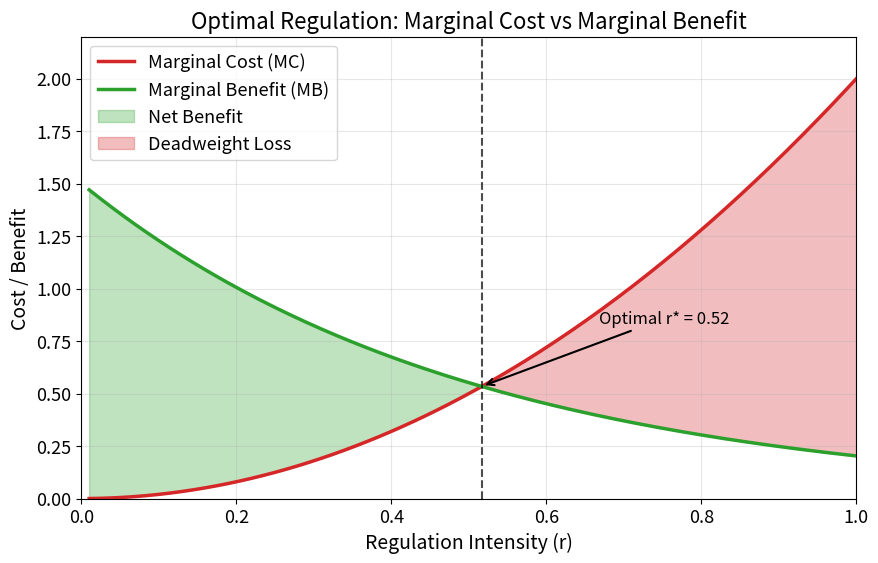

This chart was generated by the following Python code: (Note: this script raises an exception after producing the figure.)
"""Optimal Regulation: Marginal Cost vs Marginal Benefit"""
import matplotlib.pyplot as plt
import numpy as np
from pathlib import Path

np.random.seed(42)

plt.rcParams.update({
    'font.size': 14, 'axes.labelsize': 14, 'axes.titlesize': 16,
    'xtick.labelsize': 13, 'ytick.labelsize': 13, 'legend.fontsize': 13,
    'figure.figsize': (10, 6), 'figure.dpi': 150
})

MLPURPLE = '#3333B2'
MLBLUE = '#0066CC'
MLORANGE = '#FF7F0E'
MLGREEN = '#2CA02C'
MLRED = '#D62728'
MLLAVENDER = '#ADADE0'

# Generate regulation intensity values
r = np.linspace(0.01, 1, 200)

# Marginal cost and benefit functions
MC = 2 * r**2
MB = 1.5 * np.exp(-2*r)

# Find optimal regulation level where MC = MB
r_star_idx = np.argmin(np.abs(MC - MB))
r_star = r[r_star_idx]

# Create plot
fig, ax = plt.subplots()

# Plot MC and MB curves
ax.plot(r, MC, color=MLRED, linewidth=2.5, label='Marginal Cost (MC)')
ax.plot(r, MB, color=MLGREEN, linewidth=2.5, label='Marginal Benefit (MB)')

# Fill areas for net benefit and deadweight loss
# Net benefit (green) where MB > MC (before optimal point)
ax.fill_between(r[:r_star_idx], MC[:r_star_idx], MB[:r_star_idx],
                alpha=0.3, color=MLGREEN, label='Net Benefit')

# Deadweight loss (red) where MC > MB (after optimal point)
ax.fill_between(r[r_star_idx:], MB[r_star_idx:], MC[r_star_idx:],
                alpha=0.3, color=MLRED, label='Deadweight Loss')

# Vertical line at optimal point
ax.axvline(r_star, color='black', linestyle='--', linewidth=1.5, alpha=0.7)

# Annotations
ax.annotate(f'Optimal r* = {r_star:.2f}',
            xy=(r_star, MC[r_star_idx]),
            xytext=(r_star + 0.15, MC[r_star_idx] + 0.3),
            fontsize=12,
            arrowprops=dict(arrowstyle='->', color='black', lw=1.5))

ax.set_xlabel('Regulation Intensity (r)')
ax.set_ylabel('Cost / Benefit')
ax.set_title('Optimal Regulation: Marginal Cost vs Marginal Benefit')
ax.legend(loc='best')
ax.grid(True, alpha=0.3)
ax.set_xlim(0, 1)
ax.set_ylim(0, max(MB.max(), MC.max()) * 1.1)

plt.savefig(Path(__file__).parent / 'chart.pdf', dpi=300, bbox_inches='tight')
plt.savefig(Path(__file__).parent / 'chart.png', dpi=150, bbox_inches='tight')
plt.close()
print("Chart saved to chart.pdf and chart.png")
